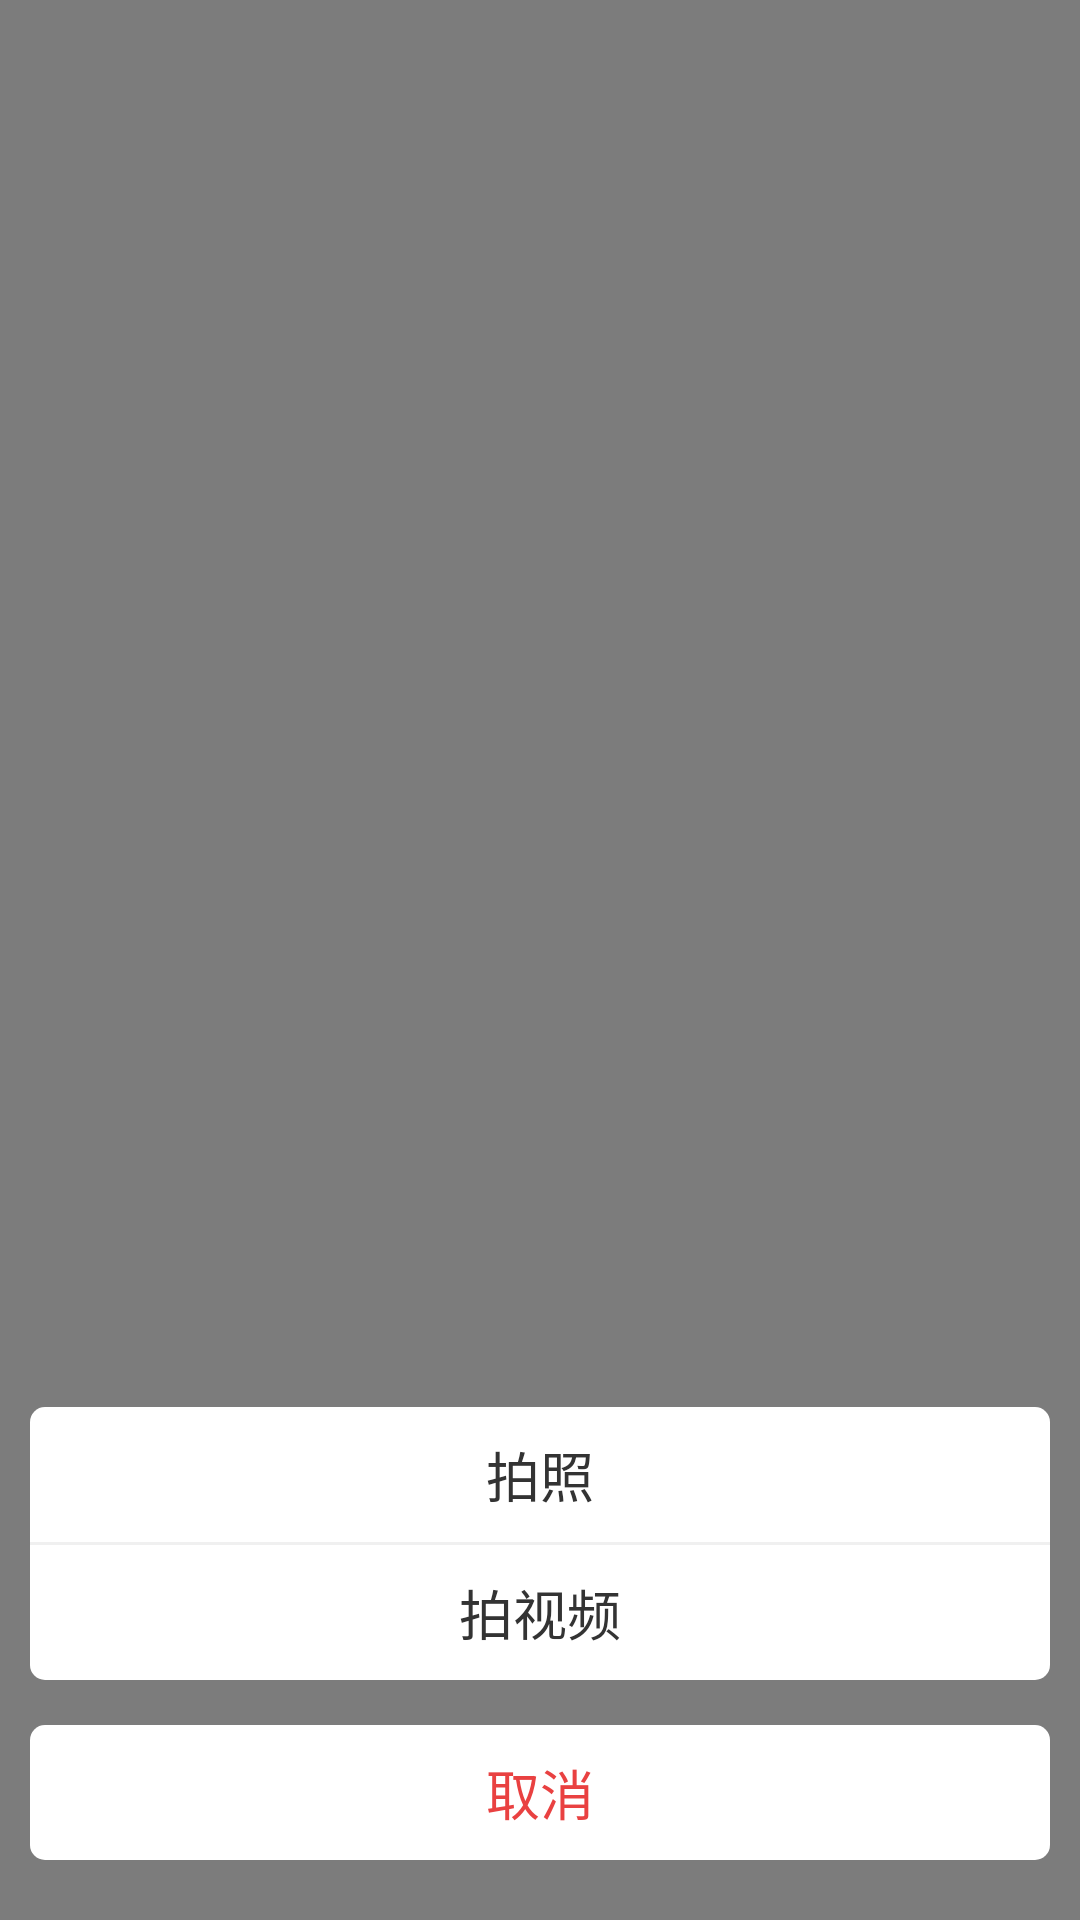

The Android layout XML behind this screen, and the referenced resources:
<!-- AndroidManifest.xml: application theme AppTheme -->
<!-- res/layout/pop_takevideo.xml -->
<?xml version="1.0" encoding="utf-8"?>
<RelativeLayout
    xmlns:android="http://schemas.android.com/apk/res/android"
    android:layout_width="match_parent"
    android:layout_height="match_parent"
    android:background="@color/black_80">

    <LinearLayout
        android:layout_width="340dp"
        android:layout_height="wrap_content"
        android:orientation="vertical"
        android:layout_centerHorizontal="true"
        android:layout_alignParentBottom="true">

        <LinearLayout
            android:layout_width="match_parent"
            android:layout_height="wrap_content"
            android:background="@drawable/radius_white_5"
            android:orientation="vertical">
            <TextView
                android:id="@+id/popTakeVideo_tvTakePicture"
                android:layout_width="match_parent"
                android:layout_height="@dimen/dp_45"
                android:text="@string/take_picture"
                android:textSize="@dimen/sp_18"
                android:textColor="@color/gray3"
                android:gravity="center"/>

            <View
                android:layout_width="match_parent"
                android:layout_height="1dp"
                android:background="@color/gray_f0"
                android:paddingStart="@dimen/dp_10"
                android:paddingRight="@dimen/dp_10"/>

            <TextView
                android:id="@+id/popTakeVideo_tvTakeVideo"
                android:layout_width="match_parent"
                android:layout_height="@dimen/dp_45"
                android:text="@string/take_video"
                android:textSize="@dimen/sp_18"
                android:textColor="@color/gray3"
                android:gravity="center"/>

        </LinearLayout>

        <TextView
            android:id="@+id/popTakeVideo_tvCancel"
            android:layout_width="match_parent"
            android:layout_height="@dimen/dp_45"
            android:layout_marginTop="@dimen/dp_15"
            android:layout_marginBottom="@dimen/dp_20"
            android:background="@drawable/radius_white_5"
            android:text="@string/cancel"
            android:textSize="@dimen/sp_18"
            android:textColor="@color/red"
            android:gravity="center"/>

    </LinearLayout>

</RelativeLayout>
<!-- resources referenced by this layout -->
<resources>
  <color name="black_80">#80000000</color>
  <color name="gray3">#333333</color>
  <color name="gray_f0">#f0f0f0</color>
  <color name="red">#e94141</color>
  <dimen name="dp_15">15dp</dimen>
  <dimen name="dp_20">20dp</dimen>
  <dimen name="dp_45">45dp</dimen>
  <dimen name="sp_18">18sp</dimen>
  <!-- drawable radius_white_5 (drawable) -->
  <?xml version="1.0" encoding="utf-8"?>
  <shape xmlns:android="http://schemas.android.com/apk/res/android"
      android:shape="rectangle">
  
      <solid android:color="@color/white"/>
      <corners android:radius="@dimen/dp_5"/>
  
  </shape>
  <string name="cancel">取消</string>
  <string name="take_picture">拍照</string>
  <string name="take_video">拍视频</string>
  <style name="AppTheme" parent="Theme.AppCompat.Light.NoActionBar">
      </style>
  <color name="white">#ffffff</color>
  <dimen name="dp_5">5dp</dimen>
</resources>
